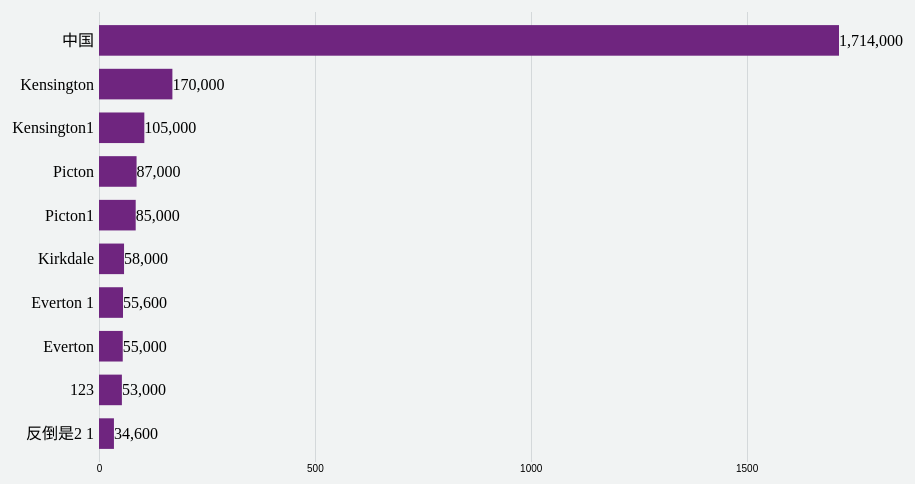
D3 v4 page, settled after 360 driven frames (6 s of simulated time); the page loaded 1 data file(s).



var svg = d3.select("svg"),
    margin = {top: 20, right: 100, bottom: 30, left: 120},
    width = +svg.attr("width") - margin.left - margin.right,
    height = +svg.attr("height") - margin.top - margin.bottom;
  

var x = d3.scaleLinear().range([0, width]);
var y = d3.scaleBand().range([height, 0]);

var g = svg.append("g")
		.attr("transform", "translate(" + margin.left + "," + margin.top + ")");
var xAxis,bars,labels,numLabels,steps = 0;
var format = d3.format(",d");
var duration=2000;
// var yAxis;
var globalData;
d3.json("data.json", function(error, data) {
  	if (error) throw error;
    
    xAxis = g.append("g")
        .attr("class", "x axis")
        .attr("transform", "translate(0," + height + ")");

    // yAxis = g.append("g")
    //     .attr("class", "y axis");    
  	
    bars = g.append("g").attr("id","bars");
    labels = g.append("g").attr("id","labels");
    numLabels = g.append("g").attr("id","numLabels");
    //绘制bar图
    // draw(data[0].data)
    globalData=data;
    requestAnimationFrame(function() {
        draw(globalData[steps].data);
    });
});



var draw=function(data){
    data = data.map(d=>{return {name:d.name,value:Number(d.value)}}).sort(function(a, b) { return b.value - a.value; })
      .slice(0,10).reverse();
  
    x.domain([0, d3.max(data, function(d) { return d.value; })]);
    y.domain(data.map(function(d) { return d.name; })).padding(0.3);
    console.log(data);
    xAxis
        .transition()
        .ease(d3.easeLinear)
        .duration(duration)
        .call(d3.axisBottom(x).ticks(5).tickFormat(function(d) { return parseInt(d / 1000); }).tickSizeInner([-height]));
    console.log(data);
    //坐标轴上绘制名称虽然方便但是却不利于进行动画绘制

    // yAxis
    //     .transition()
    //     .call(d3.axisLeft(y));
    var labelsData = labels.selectAll(".label")
        .data(data, function(d) { return d ? d.name : this.id; });
    var barData = bars.selectAll(".bar")
        .data(data, function(d) { return d ? d.name : this.id; });
    var numLabelsData = numLabels.selectAll(".numLabel")
        .data(data, function(d) { return d ? d.name : this.id; });
    //enter
    barData.enter().append("rect")
        .attr("class", "bar")
        .attr('y',height)
        .attr("width", 0)
        .transition()
        .ease(d3.easeLinear)
        .duration(duration)
        .attr("x", 0)
        .attr("height", y.bandwidth())
        .attr("y", function(d) { return y(d.name); })
        .attr("width", function(d) { return x(d.value); });
    //update
    barData.transition()
        .ease(d3.easeLinear)
        .duration(duration)
        .attr("x", 0)
        .attr("height", y.bandwidth())
        .attr("y", function(d) { return y(d.name); })
        .attr("width", function(d) { return x(d.value); });
    //exit
    barData.exit()
        .transition()
        .ease(d3.easeLinear)
        .duration(duration)
        .attr('y',height+20)
        .attr("width", function(d) { return x(d.value); })
        .remove();
    //--------------- 类别标签      
    labelsData.enter().append("text")
        .attr("class","label")
        .attr("y",height)
        .attr('dx','-5')
        .attr("dy",y.bandwidth()/2)
        .attr("text-anchor",'end')
        .style("alignment-baseline",'central')
        .text(d=>d.name)
      .transition()
      .ease(d3.easeLinear)
        .duration(duration)
        .attr("y", function(d) { return y(d.name); })
        .on("end", function(){
          steps++;
          if(steps < globalData.length){
            draw(globalData[steps].data);
          }
        });

    labelsData.transition()
    .ease(d3.easeLinear)
        .duration(duration)
        .attr("y", function(d) { return y(d.name); });
    
    labelsData.exit()
        .transition()
        .ease(d3.easeLinear)
        .duration(duration)
        .attr('y',height+20)
        .remove();
    //--------------- 数字标签      
    numLabelsData.enter().append("text")
        .attr("class","numLabel")
        .attr("y",height)
        .attr("x",0)
        .attr('dx',0)
        .attr("dy", y.bandwidth()/2)
        .attr("text-anchor",'start')
        .style("alignment-baseline",'central')
        // .text(d=>d.value)
        .text(0)


      .transition()
      .ease(d3.easeLinear)
        .duration(duration)
        .attr("x", function(d) { return x(d.value); })
        .attr("y", function(d) { return y(d.name); })
        .on("start", function (d) {
          d3.active(this)
              .tween("text", function() {
                var that = d3.select(this),
                    i = d3.interpolateNumber(that.text().replace(/,/g, ""), d.value);
                return function(t) { that.text(format(i(t))); };
              });
        });

    numLabelsData.transition()
        .ease(d3.easeLinear)
        .duration(duration)
        .attr("x", function(d) { return x(d.value); })
        .attr("y", function(d) { return y(d.name); })
        .on("start", function (d) {
          d3.active(this)
              .tween("text", function() {
                var that = d3.select(this),
                    i = d3.interpolateNumber(that.text().replace(/,/g, ""), d.value);
                return function(t) { that.text(format(i(t))); };
              });
        });
    
    numLabelsData.exit()
        .transition()
        .ease(d3.easeLinear)
        .duration(duration)
        .attr('y',height+20)
        .attr("x", function(d) { return x(d.value); })
        .on("start", function (d) {
          d3.active(this)
              .tween("text", function() {
                var that = d3.select(this),
                    i = d3.interpolateNumber(that.text().replace(/,/g, ""), d.value);
                return function(t) { that.text(format(i(t))); };
              });
        })
        .remove();    
    // if(steps < globalData.length){
    //     requestAnimationFrame(function() {
    //         draw(globalData[steps].data);
    //         console.log("update");
    //     });
    // }


}








### data: data.json
[
 {
  "year": 1902,
  "data": [
   {
    "name": "central",
    "value": 18000
   },
   {
    "name": "Riverside",
    "value": 17000
   },
   {
    "name": "Picton",
    "value": 80000
   },
   {
    "name": "Everton",
    "value": 55000
   },
   {
    "name": "Kensington",
    "value": 100000
   },
   {
    "name": "Kirkdale",
    "value": 50000
   },
   {
    "name": "central1",
    "value": 18000
   },
   {
    "name": "Riverside1",
    "value": 17000
   },
   "... 4 more items"
  ]
 },
 {
  "year": 1903,
  "data": [
   {
    "name": "central",
    "value": 17000
   },
   {
    "name": "Riverside",
    "value": 17000
   },
   {
    "name": "Picton",
    "value": 87000
   },
   {
    "name": "Everton",
    "value": 55000
   },
   {
    "name": "Kensington",
    "value": 170000
   },
   {
    "name": "Kirkdale",
    "value": 58000
   },
   {
    "name": "central1",
    "value": 18700
   },
   {
    "name": "Riverside1",
    "value": 17600
   },
   "... 12 more items"
  ]
 }
]